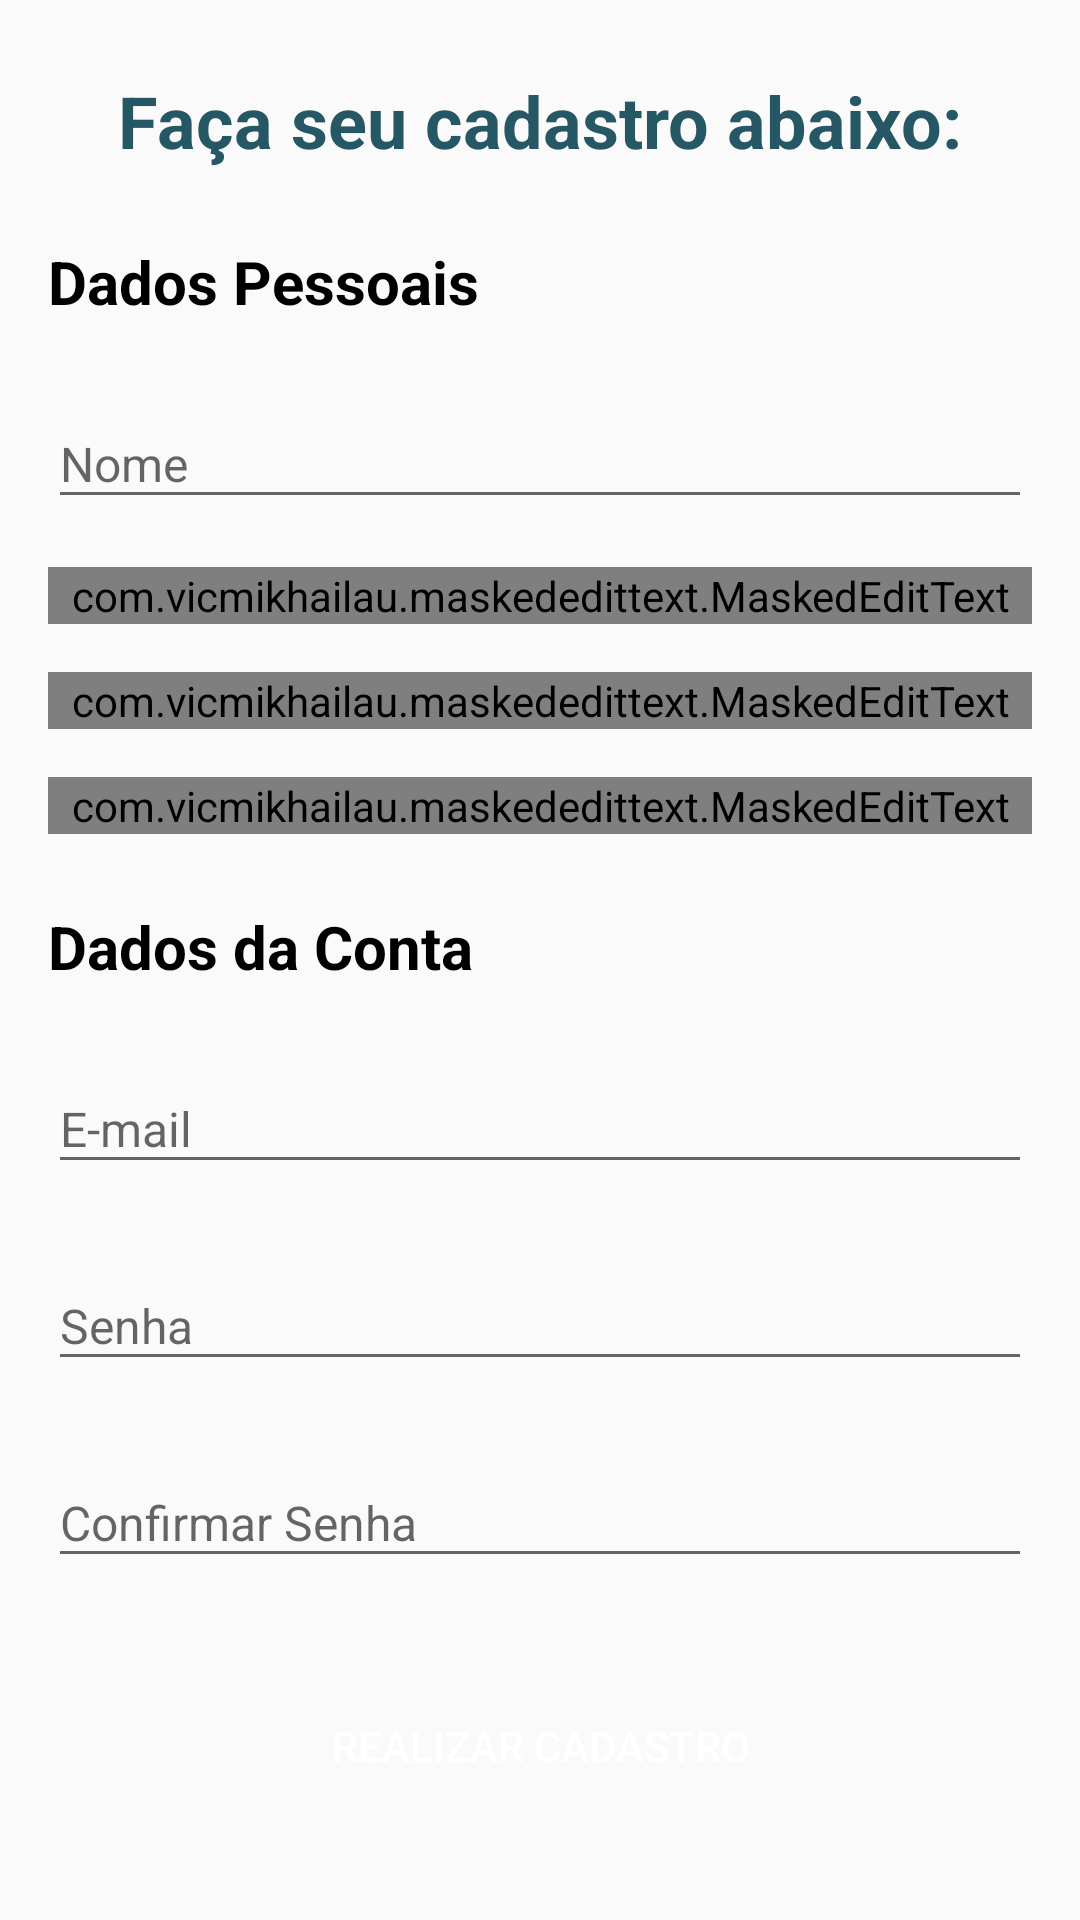

Reconstruct the res/layout file that produces this screen, plus the resources it refers to.
<!-- AndroidManifest.xml: application theme AppTheme -->
<!-- res/layout/activity_sign_up.xml -->
<?xml version="1.0" encoding="utf-8"?>
<android.support.constraint.ConstraintLayout xmlns:android="http://schemas.android.com/apk/res/android"
    xmlns:app="http://schemas.android.com/apk/res-auto"
    xmlns:tools="http://schemas.android.com/tools"
    android:layout_width="match_parent"
    android:layout_height="match_parent"
    tools:context=".ui.SignUpActivity">

    <ScrollView
        android:id="@+id/scrollView2"
        android:layout_width="0dp"
        android:layout_height="0dp"
        app:layout_constraintBottom_toBottomOf="parent"
        app:layout_constraintEnd_toEndOf="parent"
        app:layout_constraintStart_toStartOf="parent"
        app:layout_constraintTop_toTopOf="parent">

        <android.support.constraint.ConstraintLayout
            android:layout_width="match_parent"
            android:layout_height="wrap_content">

            <android.support.design.widget.TextInputLayout
                android:id="@+id/textInputLayout2"
                android:layout_width="0dp"
                android:layout_height="wrap_content"
                android:layout_marginStart="16dp"
                android:layout_marginTop="16dp"
                android:layout_marginEnd="16dp"
                app:layout_constraintEnd_toEndOf="parent"
                app:layout_constraintHorizontal_bias="0.0"
                app:layout_constraintStart_toStartOf="parent"
                app:layout_constraintTop_toBottomOf="@+id/textInputLayout">

                <com.vicmikhailau.maskededittext.MaskedEditText
                    android:id="@+id/cpfEt"
                    style="@style/EditTextDefault"
                    android:layout_width="match_parent"
                    android:layout_height="wrap_content"
                    android:hint="@string/cpf"
                    android:imeOptions="actionNext"
                    android:inputType="numberDecimal"
                    app:mask="###.###.###-##" />
            </android.support.design.widget.TextInputLayout>

            <TextView
                android:id="@+id/textView2"
                android:layout_width="wrap_content"
                android:layout_height="wrap_content"
                android:layout_marginTop="24dp"
                android:text="@string/signup_title"
                android:textColor="@color/blue_marine"
                android:textSize="@dimen/titleSize"
                android:textStyle="bold"
                app:layout_constraintEnd_toEndOf="parent"
                app:layout_constraintHorizontal_bias="0.5"
                app:layout_constraintStart_toStartOf="parent"
                app:layout_constraintTop_toTopOf="parent" />

            <android.support.design.widget.TextInputLayout
                android:id="@+id/textInputLayout"
                android:layout_width="0dp"
                android:layout_height="wrap_content"
                android:layout_marginStart="16dp"
                android:layout_marginTop="16dp"
                android:layout_marginEnd="16dp"
                app:layout_constraintEnd_toEndOf="parent"
                app:layout_constraintHorizontal_bias="0.0"
                app:layout_constraintStart_toStartOf="parent"
                app:layout_constraintTop_toBottomOf="@+id/textView3">

                <android.support.v7.widget.AppCompatEditText
                    android:id="@+id/nameEt"
                    style="@style/EditTextDefault"
                    android:layout_width="match_parent"
                    android:layout_height="wrap_content"
                    android:hint="@string/name"
                    android:imeOptions="actionNext"
                    android:inputType="text" />

            </android.support.design.widget.TextInputLayout>

            <android.support.design.widget.TextInputLayout
                android:id="@+id/textInputLayout3"
                android:layout_width="0dp"
                android:layout_height="wrap_content"
                android:layout_marginStart="16dp"
                android:layout_marginTop="16dp"
                android:layout_marginEnd="16dp"
                app:layout_constraintEnd_toEndOf="parent"
                app:layout_constraintHorizontal_bias="0.0"
                app:layout_constraintStart_toStartOf="parent"
                app:layout_constraintTop_toBottomOf="@+id/textInputLayout2">

                <com.vicmikhailau.maskededittext.MaskedEditText
                    android:id="@+id/telephoneEt"
                    style="@style/EditTextDefault"
                    android:layout_width="match_parent"
                    android:layout_height="wrap_content"
                    android:hint="@string/telephone"
                    android:imeOptions="actionNext"
                    android:inputType="numberDecimal"
                    app:mask="(##) #####-####" />
            </android.support.design.widget.TextInputLayout>

            <android.support.design.widget.TextInputLayout
                android:id="@+id/textInputLayout4"
                android:layout_width="0dp"
                android:layout_height="wrap_content"
                android:layout_marginStart="16dp"
                android:layout_marginTop="16dp"
                android:layout_marginEnd="16dp"
                app:layout_constraintEnd_toEndOf="parent"
                app:layout_constraintStart_toStartOf="parent"
                app:layout_constraintTop_toBottomOf="@+id/textInputLayout3">

                <com.vicmikhailau.maskededittext.MaskedEditText
                    android:id="@+id/dateEt"
                    style="@style/EditTextDefault"
                    android:layout_width="match_parent"
                    android:layout_height="wrap_content"
                    android:hint="@string/dateOfBirth"
                    android:imeOptions="actionDone"
                    android:inputType="date"
                    app:mask="##/##/####" />
            </android.support.design.widget.TextInputLayout>

            <TextView
                android:id="@+id/textView3"
                style="@style/SubTitleDrawable"
                android:layout_width="wrap_content"
                android:layout_height="wrap_content"
                android:layout_marginStart="16dp"
                android:layout_marginTop="24dp"
                android:drawableStart="@drawable/ic_account_box_black_24dp"
                android:text="@string/personalData"
                app:layout_constraintStart_toStartOf="parent"
                app:layout_constraintTop_toBottomOf="@+id/textView2" />

            <TextView
                android:id="@+id/textView4"
                style="@style/SubTitleDrawable"
                android:layout_width="wrap_content"
                android:layout_height="wrap_content"
                android:layout_marginStart="16dp"
                android:layout_marginTop="24dp"
                android:drawableStart="@drawable/ic_contact_mail_black_24dp"
                android:text="@string/accountData"
                app:layout_constraintStart_toStartOf="parent"
                app:layout_constraintTop_toBottomOf="@+id/textInputLayout4" />

            <android.support.design.widget.TextInputLayout
                android:id="@+id/textInputLayout5"
                android:layout_width="0dp"
                android:layout_height="wrap_content"
                android:layout_marginStart="16dp"
                android:layout_marginTop="16dp"
                android:layout_marginEnd="16dp"
                app:layout_constraintEnd_toEndOf="parent"
                app:layout_constraintStart_toStartOf="parent"
                app:layout_constraintTop_toBottomOf="@+id/textView4">

                <android.support.v7.widget.AppCompatEditText
                    android:id="@+id/emailEt"
                    style="@style/EditTextDefault"
                    android:layout_width="match_parent"
                    android:layout_height="wrap_content"
                    android:hint="@string/e_mail"
                    android:imeOptions="actionNext"
                    android:inputType="textEmailAddress" />
            </android.support.design.widget.TextInputLayout>

            <android.support.design.widget.TextInputLayout
                android:id="@+id/textInputLayout6"
                android:layout_width="0dp"
                android:layout_height="wrap_content"
                android:layout_marginStart="16dp"
                android:layout_marginTop="16dp"
                android:layout_marginEnd="16dp"
                app:layout_constraintEnd_toEndOf="parent"
                app:layout_constraintStart_toStartOf="parent"
                app:layout_constraintTop_toBottomOf="@+id/textInputLayout5">

                <android.support.v7.widget.AppCompatEditText
                    android:id="@+id/passwordEt"
                    style="@style/EditTextDefault"
                    android:layout_width="match_parent"
                    android:layout_height="wrap_content"
                    android:hint="@string/password"
                    android:imeOptions="actionNext"
                    android:inputType="textPassword" />
            </android.support.design.widget.TextInputLayout>

            <Button
                android:id="@+id/signUpButton"
                style="@style/ButtonStyle"
                android:layout_width="0dp"
                android:layout_height="wrap_content"
                android:layout_marginStart="64dp"
                android:layout_marginTop="32dp"
                android:layout_marginEnd="64dp"
                android:layout_marginBottom="32dp"
                android:text="@string/signUp"
                app:layout_constraintBottom_toBottomOf="parent"
                app:layout_constraintEnd_toEndOf="parent"
                app:layout_constraintHorizontal_bias="0.0"
                app:layout_constraintStart_toStartOf="parent"
                app:layout_constraintTop_toBottomOf="@+id/textInputLayout7" />

            <android.support.design.widget.TextInputLayout
                android:id="@+id/textInputLayout7"
                android:layout_width="0dp"
                android:layout_height="wrap_content"
                android:layout_marginStart="16dp"
                android:layout_marginTop="16dp"
                android:layout_marginEnd="16dp"
                app:layout_constraintEnd_toEndOf="parent"
                app:layout_constraintStart_toStartOf="parent"
                app:layout_constraintTop_toBottomOf="@+id/textInputLayout6">

                <android.support.v7.widget.AppCompatEditText
                    android:id="@+id/confirmPasswordEt"
                    style="@style/EditTextDefault"
                    android:layout_width="match_parent"
                    android:layout_height="wrap_content"
                    android:hint="@string/confirmPassword"
                    android:imeOptions="actionDone"
                    android:inputType="textPassword" />
            </android.support.design.widget.TextInputLayout>

        </android.support.constraint.ConstraintLayout>
    </ScrollView>

</android.support.constraint.ConstraintLayout>
<!-- resources referenced by this layout -->
<resources>
  <color name="blue_marine">#265764</color>
  <dimen name="titleSize">24sp</dimen>
  <string name="accountData">Dados da Conta</string>
  <string name="confirmPassword">Confirmar Senha</string>
  <string name="cpf">CPF</string>
  <string name="dateOfBirth">Data de nascimento</string>
  <string name="e_mail">E-mail</string>
  <string name="name">Nome</string>
  <string name="password">Senha</string>
  <string name="personalData">Dados Pessoais</string>
  <string name="signUp">Realizar cadastro</string>
  <string name="signup_title">Faça seu cadastro abaixo:</string>
  <string name="telephone">Telefone</string>
  <style name="ButtonStyle">
          <item name="android:textColor">@android:color/white</item>
          <item name="android:background">@drawable/rounded_bluemarine_bg</item>
      </style>
  <style name="EditTextDefault">
          <item name="android:textSize">16sp</item>
      </style>
  <style name="SubTitleDrawable">
          <item name="android:drawablePadding">8dp</item>
          <item name="android:textColor">@color/black</item>
          <item name="android:textSize">20sp</item>
          <item name="android:textStyle">bold</item>
      </style>
  <style name="AppTheme" parent="Theme.AppCompat.Light.NoActionBar">
          
          <item name="colorPrimary">@color/colorPrimary</item>
          <item name="colorPrimaryDark">@color/colorPrimaryDark</item>
          <item name="colorAccent">@color/colorAccent</item>
      </style>
  <color name="black">#000000</color>
  <color name="colorPrimary">@color/blue_marine</color>
  <color name="colorPrimaryDark">#00574B</color>
  <color name="colorAccent">#09F </color>
</resources>
